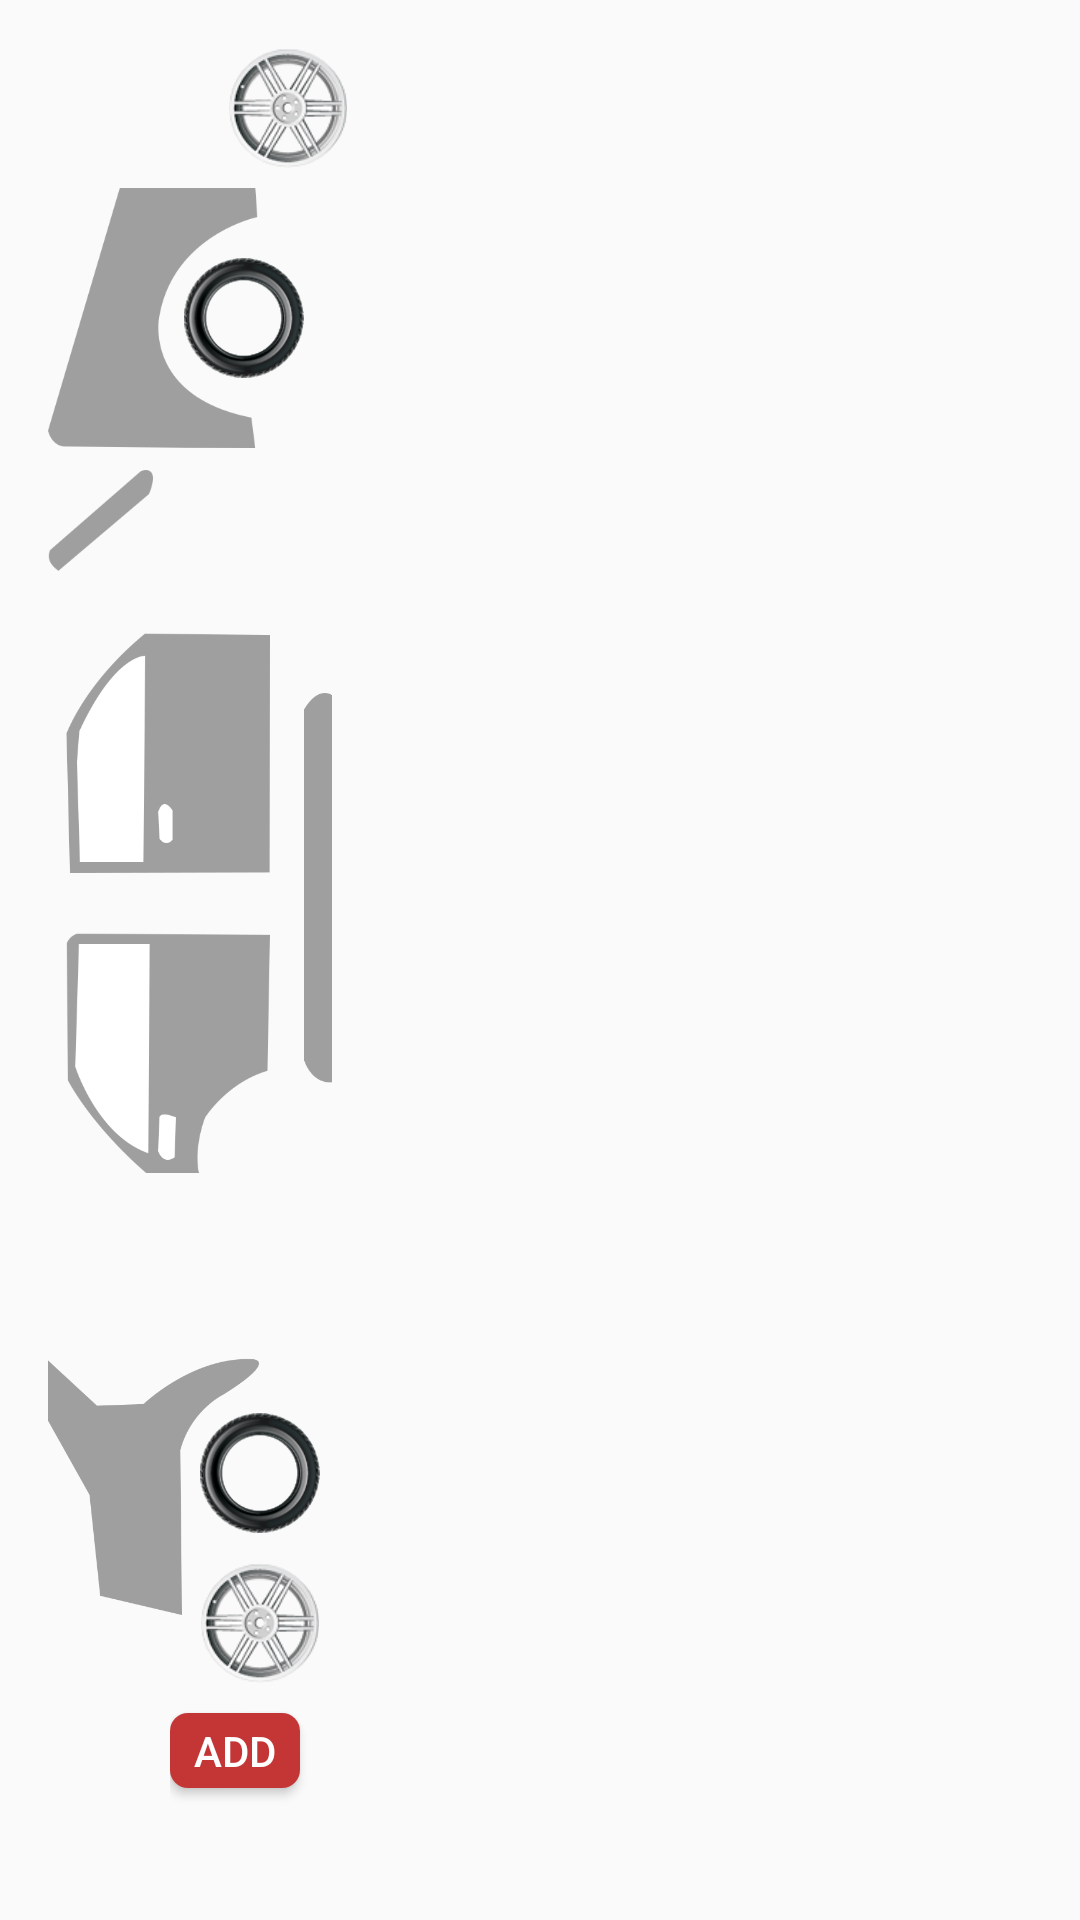

Produce the Android XML layout that renders to this screen, including the resource entries it uses.
<!-- AndroidManifest.xml: application theme AppTheme -->
<!-- res/layout/car_right_layout.xml -->
<?xml version="1.0" encoding="utf-8"?>
<RelativeLayout xmlns:android="http://schemas.android.com/apk/res/android"
    xmlns:app="http://schemas.android.com/apk/res-auto"
    xmlns:tools="http://schemas.android.com/tools"
    android:layout_width="match_parent"
    android:layout_height="match_parent"
    android:paddingBottom="@dimen/activity_vertical_margin"
    android:paddingLeft="@dimen/activity_horizontal_margin"
    android:paddingRight="@dimen/activity_horizontal_margin"
    android:paddingTop="@dimen/activity_vertical_margin"
    app:layout_behavior="@string/appbar_scrolling_view_behavior"
    tools:context="hdfc.synoverge.com.hdfc_pointofimpact.EditableCarScreen">

    <LinearLayout
        android:layout_width="100dp"
        android:layout_height="wrap_content"
        android:orientation="vertical"
        android:weightSum="1">

        <ImageView
            android:id="@+id/rightTopRim"
            android:layout_width="40dp"
            android:layout_height="40dp"
            android:layout_gravity="right"
            android:layout_weight=".1"
            android:src="@drawable/rim" />

        <LinearLayout
            android:layout_width="wrap_content"
            android:layout_height="wrap_content"
            android:layout_weight=".2"

            android:orientation="horizontal"
            android:weightSum="1">

            <ImageView
                android:id="@+id/fenderRight"
                android:layout_width="70dp"
                android:layout_height="100dp"
                android:layout_weight=".5"
                android:src="@drawable/fender_right" />

            <ImageView
                android:id="@+id/rightTopTyre"
                android:layout_width="40dp"
                android:layout_height="40dp"
                android:layout_gravity="center_vertical"
                android:layout_marginLeft="-25dp"
                android:layout_weight=".5"
                android:src="@drawable/tyre" />

        </LinearLayout>

        <ImageView
            android:id="@+id/pillarRight"
            android:layout_width="35dp"
            android:layout_height="35dp"

            android:layout_gravity="left"
            android:src="@drawable/a_pillar_right" />

        <LinearLayout
            android:layout_width="wrap_content"
            android:layout_height="200dp"
            android:layout_marginTop="20dp"
            android:orientation="horizontal"
            android:weightSum="1">

            <LinearLayout
                android:layout_width="wrap_content"
                android:layout_height="wrap_content"
                android:orientation="vertical">

                <ImageView
                    android:id="@+id/doorFrontRight"
                    android:layout_width="80dp"
                    android:layout_height="80dp"
                    android:layout_gravity="center"
                    android:src="@drawable/door_front_right" />

                <ImageView
                    android:id="@+id/doorRearRight"
                    android:layout_width="80dp"
                    android:layout_height="80dp"
                    android:layout_gravity="center"
                    android:layout_marginTop="20dp"
                    android:src="@drawable/door_rear_right" />
            </LinearLayout>

            <ImageView
                android:id="@+id/runningBoardRight"
                android:layout_width="wrap_content"
                android:layout_height="130dp"
                android:layout_marginTop="20dp"
                android:src="@drawable/running_board_right" />
        </LinearLayout>

        <LinearLayout
            android:layout_width="100dp"
            android:layout_height="200dp"

            android:orientation="horizontal"

            >

            <ImageView
                android:id="@+id/quarterPanelRight"
                android:layout_width="80dp"
                android:layout_height="150dp"
                android:layout_gravity="center"
                android:layout_marginLeft="-10dp"
                android:layout_marginTop="-20dp"
                android:src="@drawable/quarter_panel_right" />

            <LinearLayout
                android:layout_width="wrap_content"
                android:layout_height="wrap_content"
                android:layout_marginLeft="-30dp"
                android:layout_marginTop="10dp"
                android:orientation="vertical"


                >

                <ImageView
                    android:id="@+id/rightBottomTyre"
                    android:layout_width="40dp"
                    android:layout_height="40dp"
                    android:layout_marginLeft="10dp"
                    android:layout_marginTop="50dp"

                    android:src="@drawable/tyre" />

                <ImageView
                    android:id="@+id/rightBottomRim"
                    android:layout_width="40dp"
                    android:layout_height="40dp"
                    android:layout_marginLeft="10dp"
                    android:layout_marginTop="10dp"
                    android:src="@drawable/rim" />

                <Button
                    android:id="@+id/btnAddtoPartsSelection"
                    android:layout_width="wrap_content"
                    android:layout_height="25dp"

                    android:layout_gravity="right|bottom"
                    android:layout_marginBottom="@dimen/activity_vertical_margin"
                    android:layout_marginTop="10dp"
                    android:layout_marginRight="16dp"
                    android:background="@drawable/rounded_button_red"


                    android:text="Add"
                    android:textColor="@android:color/white"
                    android:textSize="14dp"

                    />
            </LinearLayout>
        </LinearLayout>
    </LinearLayout>

</RelativeLayout>
<!-- resources referenced by this layout -->
<resources>
  <dimen name="activity_horizontal_margin">16sp</dimen>
  <dimen name="activity_vertical_margin">16sp</dimen>
  <!-- drawable a_pillar_right: png bitmap (drawable, 3397 bytes) -->
  <!-- drawable door_front_right: png bitmap (drawable, 7772 bytes) -->
  <!-- drawable door_rear_right: png bitmap (drawable, 10020 bytes) -->
  <!-- drawable fender_right: png bitmap (drawable, 7442 bytes) -->
  <!-- drawable quarter_panel_right: png bitmap (drawable, 11391 bytes) -->
  <!-- drawable rim: png bitmap (drawable, 12993 bytes) -->
  <!-- drawable rounded_button_red (drawable) -->
  <?xml version="1.0" encoding="utf-8"?>
  <shape xmlns:android="http://schemas.android.com/apk/res/android"
      android:shape="rectangle" android:padding="10dp">
      <solid android:color="#C43635"/>
      <corners
          android:bottomRightRadius="6dp"
          android:bottomLeftRadius="6dp"
          android:topLeftRadius="6dp"
          android:topRightRadius="6dp"/>
  </shape>
  <!-- drawable running_board_right: png bitmap (drawable, 1738 bytes) -->
  <!-- drawable tyre: png bitmap (drawable, 49123 bytes) -->
  <style name="AppTheme" parent="Theme.AppCompat.Light.DarkActionBar">
          
          <item name="colorPrimary">#C43635</item>
          <item name="colorAccent">#C43635</item>
          <item name="colorPrimaryDark">#800000</item>
  
          
  
          <item name="actionButtonStyle">@style/ActionButtonStyle</item>
  
      </style>
  <style name="ActionButtonStyle" parent="Widget.AppCompat.ActionButton">
          <item name="android:minWidth">56dp</item>
          <item name="android:paddingLeft">0dp</item>
          <item name="android:paddingRight">0dp</item>
      </style>
</resources>
